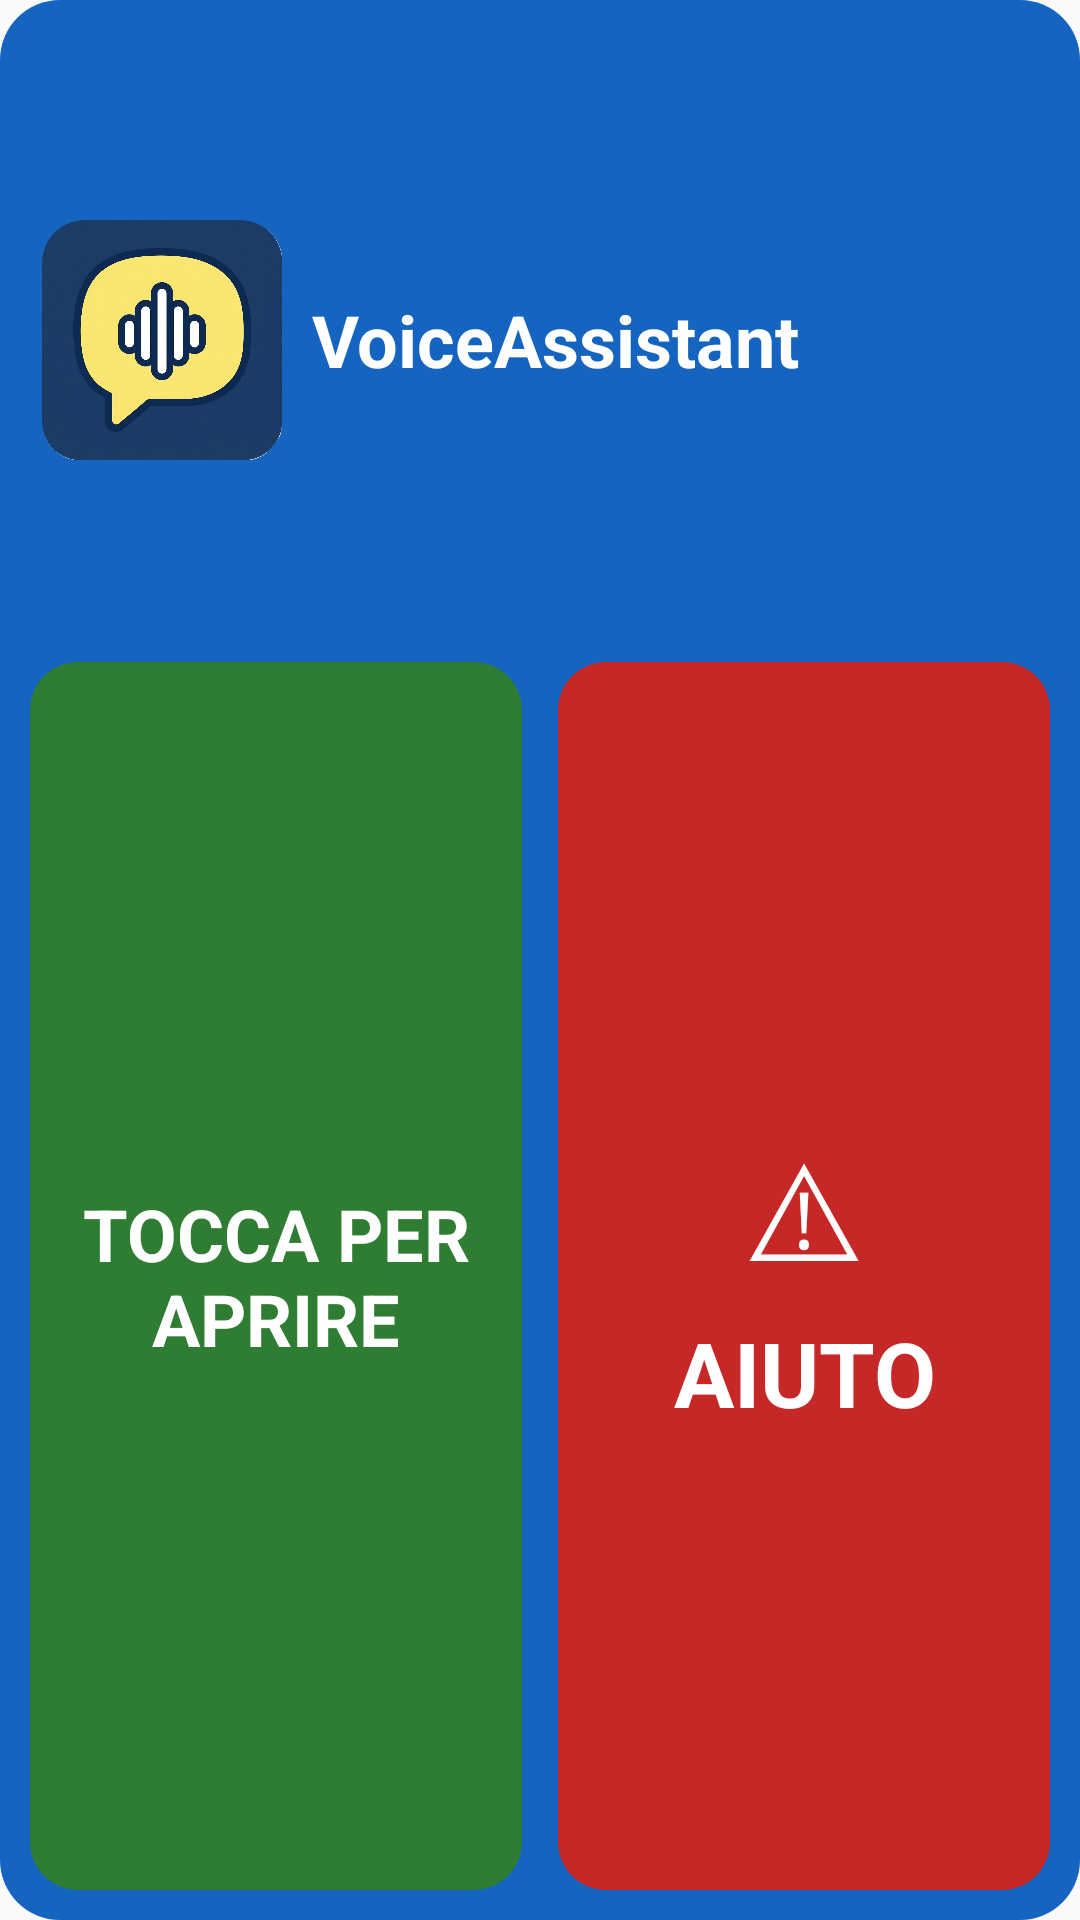

Layout XML and referenced resources for this Android screen:
<!-- AndroidManifest.xml: application theme Theme.VoiceAssistant -->
<!-- res/layout/widget_launcher.xml -->
<?xml version="1.0" encoding="utf-8"?>
<LinearLayout xmlns:android="http://schemas.android.com/apk/res/android"
    android:id="@+id/widget_launcher_root"
    android:layout_width="match_parent"
    android:layout_height="match_parent"
    android:background="@drawable/widget_background_launcher"
    android:orientation="vertical"
    android:padding="10dp">

    
    <LinearLayout
        android:layout_width="match_parent"
        android:layout_height="0dp"
        android:layout_weight="1"
        android:orientation="horizontal"
        android:padding="2dp">

        
        <FrameLayout
            android:layout_width="0dp"
            android:layout_height="match_parent"
            android:layout_weight="1"
            android:padding="2dp">

            <ImageView
                android:layout_width="match_parent"
                android:layout_height="match_parent"
                android:contentDescription="@string/app_name"
                android:scaleType="fitCenter"
                android:src="@drawable/widget_icon" />
        </FrameLayout>

        
        <LinearLayout
            android:layout_width="0dp"
            android:layout_height="match_parent"
            android:layout_weight="3"
            android:gravity="center_vertical"
            android:paddingStart="8dp"
            android:paddingEnd="4dp">

            <TextView
                android:layout_width="wrap_content"
                android:layout_height="wrap_content"
                android:text="@string/app_name"
                android:textColor="#FFFFFFFF"
                android:textSize="24sp"
                android:textStyle="bold" />
        </LinearLayout>
    </LinearLayout>

    
    <LinearLayout
        android:layout_width="match_parent"
        android:layout_height="0dp"
        android:layout_weight="2"
        android:orientation="horizontal"
        android:paddingTop="4dp">

        
        <LinearLayout
            android:id="@+id/widget_btn_open"
            android:layout_width="0dp"
            android:layout_height="match_parent"
            android:layout_weight="1"
            android:layout_marginEnd="6dp"
            android:background="@drawable/widget_btn_open"
            android:gravity="center"
            android:orientation="vertical"
            android:padding="8dp">

            <TextView
                android:layout_width="wrap_content"
                android:layout_height="wrap_content"
                android:gravity="center"
                android:text="TOCCA PER&#10;APRIRE"
                android:textColor="#FFFFFFFF"
                android:textSize="24sp"
                android:textStyle="bold" />
        </LinearLayout>

        
        <LinearLayout
            android:id="@+id/widget_btn_aiuto"
            android:layout_width="0dp"
            android:layout_height="match_parent"
            android:layout_weight="1"
            android:layout_marginStart="6dp"
            android:background="@drawable/widget_btn_aiuto_bg"
            android:gravity="center"
            android:orientation="vertical"
            android:padding="8dp">

            <TextView
                android:layout_width="wrap_content"
                android:layout_height="wrap_content"
                android:text="&#9888;"
                android:textColor="#FFFFFFFF"
                android:textSize="44sp" />

            <TextView
                android:layout_width="wrap_content"
                android:layout_height="wrap_content"
                android:layout_marginTop="4dp"
                android:gravity="center"
                android:text="@string/widget_aiuto_label"
                android:textColor="#FFFFFFFF"
                android:textSize="30sp"
                android:textStyle="bold" />
        </LinearLayout>
    </LinearLayout>

</LinearLayout>
<!-- resources referenced by this layout -->
<resources>
  <!-- drawable widget_background_launcher (drawable) -->
  <?xml version="1.0" encoding="utf-8"?>
  <shape xmlns:android="http://schemas.android.com/apk/res/android"
      android:shape="rectangle">
      <solid android:color="#1565C0" />
      <corners android:radius="20dp" />
  </shape>
  <!-- drawable widget_btn_aiuto_bg (drawable) -->
  <?xml version="1.0" encoding="utf-8"?>
  <shape xmlns:android="http://schemas.android.com/apk/res/android"
      android:shape="rectangle">
      <solid android:color="#C62828" />
      <corners android:radius="16dp" />
  </shape>
  <!-- drawable widget_btn_open (drawable) -->
  <?xml version="1.0" encoding="utf-8"?>
  <shape xmlns:android="http://schemas.android.com/apk/res/android"
      android:shape="rectangle">
      <solid android:color="#2E7D32" />
      <corners android:radius="16dp" />
  </shape>
  <!-- drawable widget_icon: png bitmap (drawable, 785682 bytes) -->
  <string name="app_name">VoiceAssistant</string>
  <string name="widget_aiuto_label">AIUTO</string>
  <style name="Theme.VoiceAssistant" parent="android:Theme.Material.Light.NoActionBar" />
</resources>
